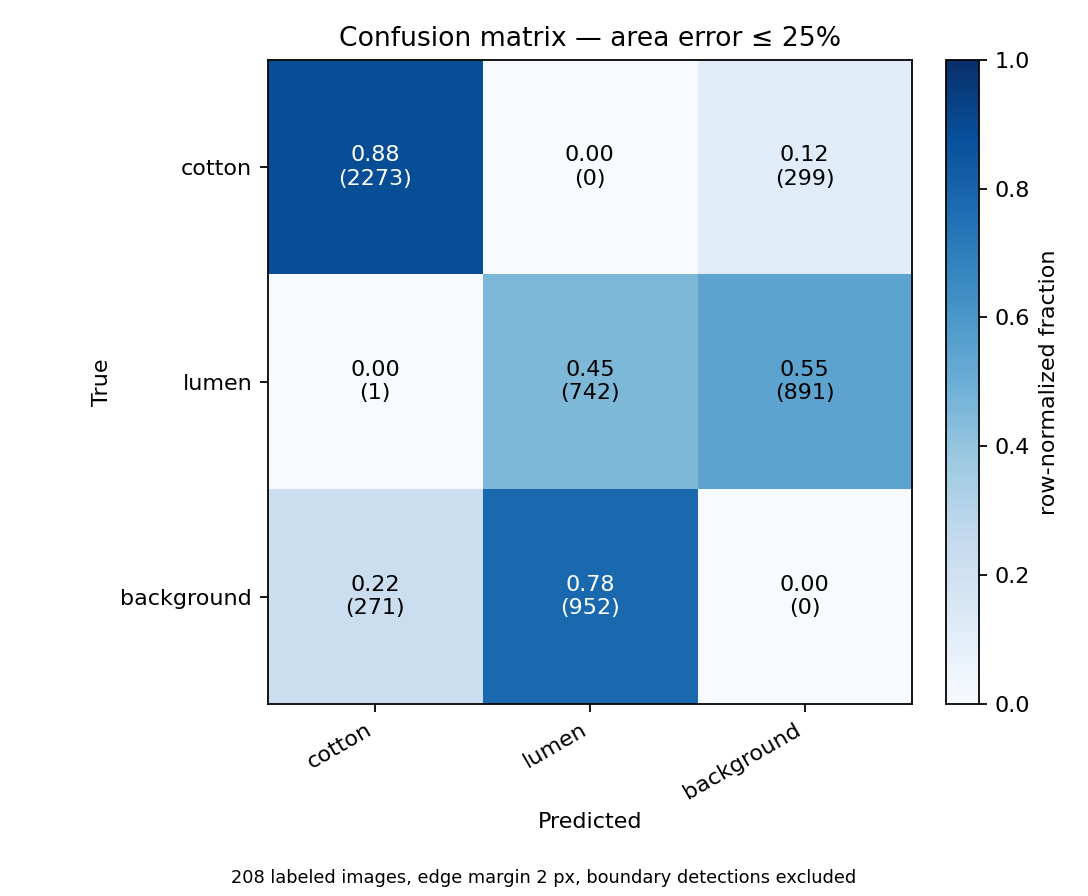

Data behind this chart, as committed beside it:
true\predicted, cotton, lumen, background
cotton, 2273, 0, 299
lumen, 1, 742, 891
background, 271, 952, 0
